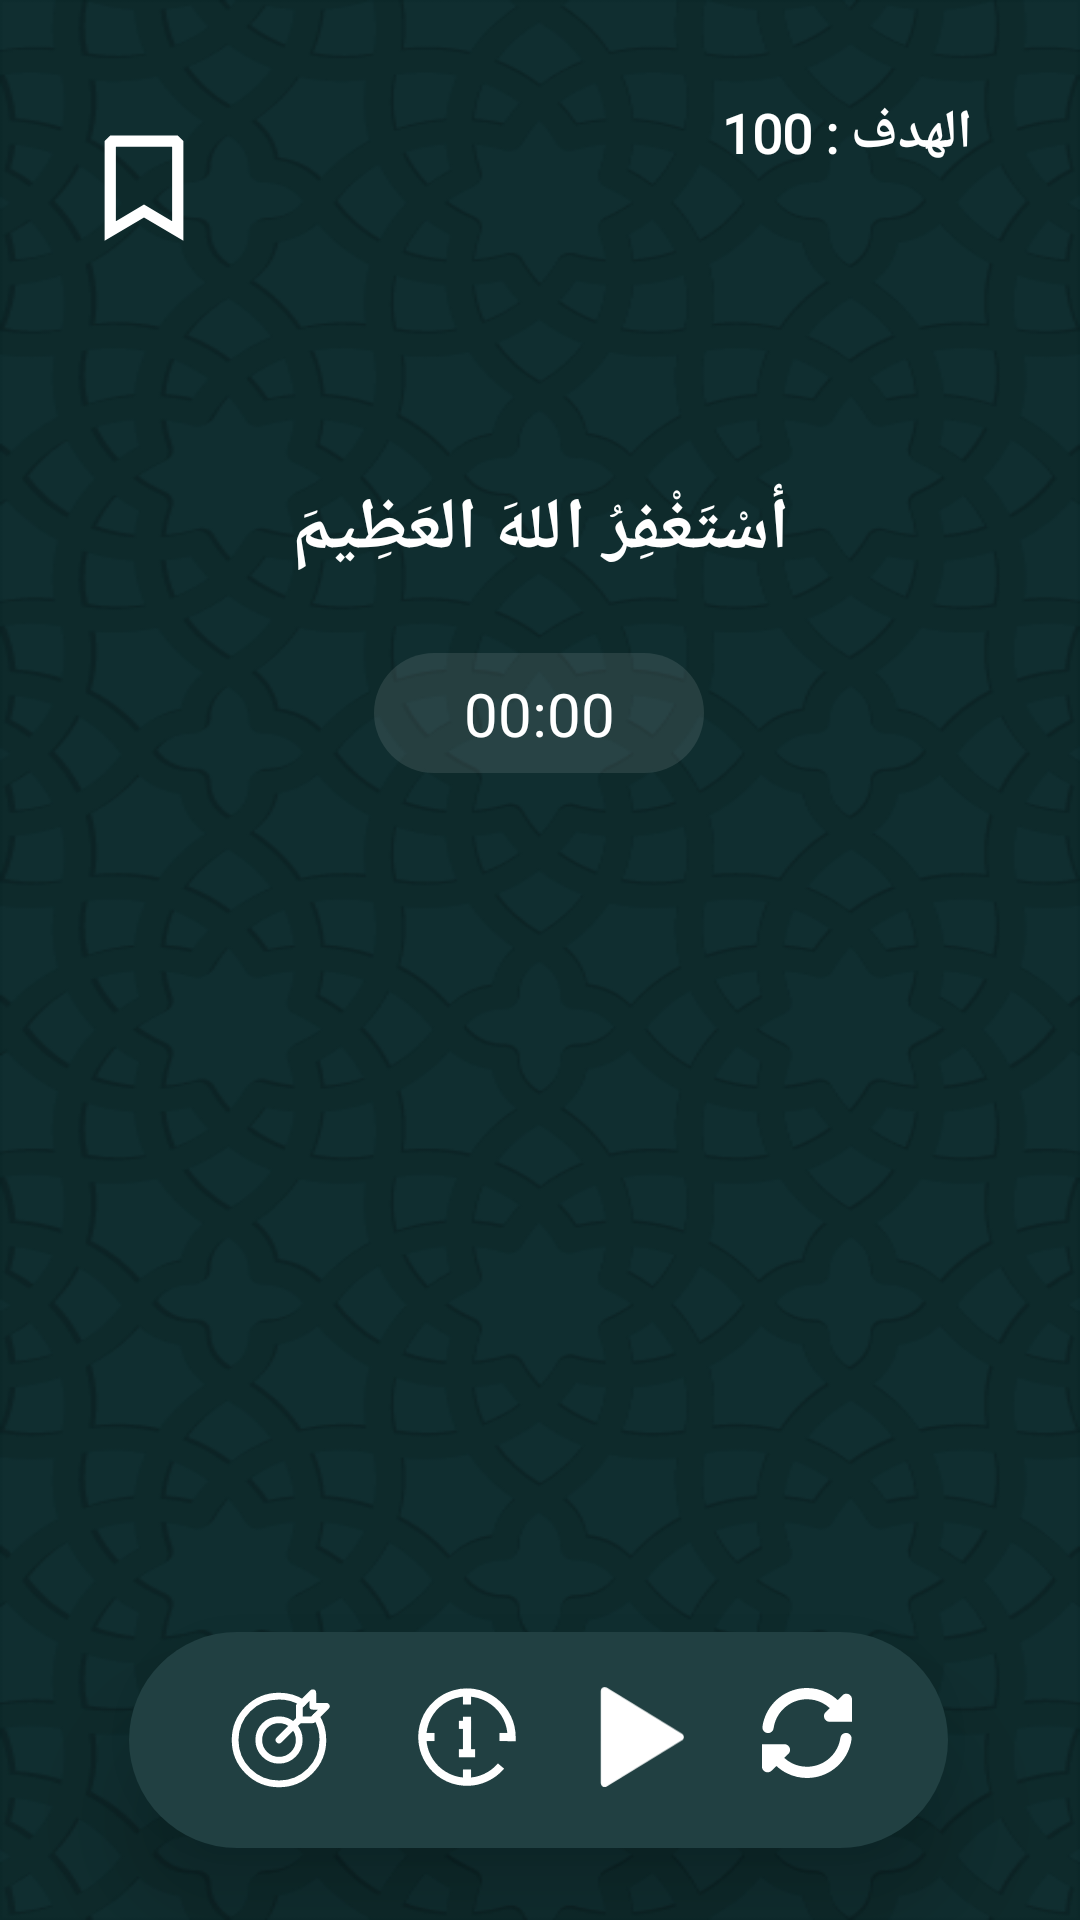

This screen was rendered from an Android layout file. Write that file and the resources it references.
<!-- AndroidManifest.xml: application theme Theme.wazaker -->
<!-- res/layout/fragment_counter.xml -->
<?xml version="1.0" encoding="utf-8"?>
<layout xmlns:android="http://schemas.android.com/apk/res/android"
    xmlns:app="http://schemas.android.com/apk/res-auto"
    xmlns:tools="http://schemas.android.com/tools">

    <data>

        <variable
            name="counterViewModel"
            type="com.attia.wazaker.ui.fragments.counter.CounterViewModel" />
    </data>

    <androidx.constraintlayout.widget.ConstraintLayout
        android:id="@+id/counterContainer"
        android:layout_width="match_parent"
        android:layout_height="match_parent"
        android:background="@drawable/wazakerbackground"
        android:onClick="@{() -> counterViewModel.increaseCounter()}"
        app:layout_constraintBottom_toBottomOf="parent"
        app:layout_constraintTop_toTopOf="parent">


        <View
            android:id="@+id/view2"
            android:layout_width="110dp"
            android:layout_height="40dp"
            android:alpha="0.1"
            android:background="@drawable/chronometer_layout_background"
            android:orientation="vertical"
            app:layout_constraintEnd_toEndOf="parent"
            app:layout_constraintHorizontal_bias="0.498"
            app:layout_constraintStart_toStartOf="parent"
            app:layout_constraintTop_toTopOf="@+id/guideline2" />

        <Chronometer
            android:id="@+id/ch_counter"
            android:layout_width="wrap_content"
            android:layout_height="wrap_content"
            android:layout_gravity="center"
            android:fontFamily="@font/changalight"
            android:textColor="@color/white"
            android:textSize="20sp"
            app:layout_constraintBottom_toBottomOf="@+id/view2"
            app:layout_constraintEnd_toEndOf="@+id/view2"
            app:layout_constraintStart_toStartOf="@+id/view2"
            app:layout_constraintTop_toTopOf="@+id/view2" />

        <TextView
            android:id="@+id/tvAzkaar"
            android:layout_width="wrap_content"
            android:layout_height="wrap_content"
            android:fontFamily="@font/rubik_semi_bold"
            android:text="@string/zekr1"
            android:textColor="@color/white"
            android:textSize="24sp"
            android:textStyle="bold"
            app:layout_constraintEnd_toEndOf="parent"
            app:layout_constraintStart_toStartOf="parent"
            app:layout_constraintTop_toTopOf="@+id/guideline6" />

        <TextView
            android:id="@+id/tvCounterShower"
            android:layout_width="wrap_content"
            android:layout_height="wrap_content"
            android:text="@{@string/counter_format(counterViewModel.counter)}"
            android:textColor="@color/BTCustomColor"
            android:textSize="90sp"
            app:layout_constraintEnd_toEndOf="parent"
            app:layout_constraintStart_toStartOf="parent"
            app:layout_constraintTop_toTopOf="@+id/guideline3"
            tools:ignore="HardcodedText" />


        <TextView
            android:id="@+id/tvGoal"
            android:layout_width="wrap_content"
            android:layout_height="wrap_content"
            android:fontFamily="@font/changalight"
            android:text="@string/target"
            android:textColor="@color/white"
            android:textSize="18sp"
            android:textStyle="bold"
            app:layout_constraintEnd_toStartOf="@+id/guideline10"
            app:layout_constraintTop_toTopOf="@+id/guideline7" />


        <ImageView
            android:id="@+id/imSave"
            android:layout_width="60dp"
            android:layout_height="60dp"
            android:src="@drawable/ic_save"
            app:layout_constraintStart_toStartOf="@+id/guideline11"
            app:layout_constraintTop_toTopOf="@+id/guideline7" />

        <androidx.constraintlayout.widget.Guideline
            android:id="@+id/guideline11"
            android:layout_width="wrap_content"
            android:layout_height="wrap_content"
            android:orientation="vertical"
            app:layout_constraintGuide_percent="0.05" />

        <LinearLayout
            android:id="@+id/linearLayout"
            android:layout_width="wrap_content"
            android:layout_height="wrap_content"
            android:background="@drawable/counter_background_tools_layout"
            android:clickable="false"
            android:elevation="20dp"

            android:focusable="false"
            android:orientation="horizontal"
            app:layout_constraintEnd_toEndOf="parent"
            app:layout_constraintHorizontal_bias="0.493"
            app:layout_constraintStart_toStartOf="parent"
            app:layout_constraintTop_toTopOf="@+id/guideline5">

            <ImageView
                android:id="@+id/btnGoal"
                android:layout_width="36dp"
                android:layout_height="36dp"
                android:layout_marginStart="32dp"
                android:layout_marginTop="18dp"
                android:layout_marginBottom="18dp"
                android:src="@drawable/ic_goal" />

            <ImageView
                android:id="@+id/btnStep"
                android:layout_width="37dp"
                android:layout_height="34dp"
                android:layout_marginStart="26dp"
                android:layout_marginTop="18dp"
                android:layout_marginBottom="18dp"
                android:src="@drawable/ic_step" />

            <ImageView
                android:id="@+id/btnPlay"
                android:layout_width="28dp"
                android:layout_height="34dp"
                android:layout_marginStart="26dp"
                android:layout_marginTop="18dp"
                android:layout_marginBottom="18dp"
                android:src="@drawable/ic_play_button" />

            <ImageView
                android:id="@+id/btnReset"
                android:layout_width="30dp"
                android:layout_height="31dp"
                android:layout_marginStart="26dp"
                android:layout_marginTop="18dp"
                android:layout_marginEnd="32dp"
                android:layout_marginBottom="18dp"
                android:onClick="@{() -> counterViewModel.restCounter()}"
                android:src="@drawable/ic_reset" />


        </LinearLayout>

        <androidx.constraintlayout.widget.Guideline
            android:id="@+id/guideline5"
            android:layout_width="wrap_content"
            android:layout_height="wrap_content"
            android:orientation="horizontal"
            app:layout_constraintGuide_percent="0.85" />

        <androidx.constraintlayout.widget.Guideline
            android:id="@+id/guideline2"
            android:layout_width="wrap_content"
            android:layout_height="wrap_content"
            android:orientation="horizontal"
            app:layout_constraintGuide_percent="0.34" />

        <androidx.constraintlayout.widget.Guideline
            android:id="@+id/guideline3"
            android:layout_width="wrap_content"
            android:layout_height="wrap_content"
            android:orientation="horizontal"
            app:layout_constraintGuide_percent="0.5" />

        <androidx.constraintlayout.widget.Guideline
            android:id="@+id/guideline6"
            android:layout_width="wrap_content"
            android:layout_height="wrap_content"
            android:orientation="horizontal"
            app:layout_constraintGuide_percent="0.25" />

        <androidx.constraintlayout.widget.Guideline
            android:id="@+id/guideline7"
            android:layout_width="wrap_content"
            android:layout_height="wrap_content"
            android:orientation="horizontal"
            app:layout_constraintGuide_percent="0.05" />

        <androidx.constraintlayout.widget.Guideline
            android:id="@+id/guideline10"
            android:layout_width="wrap_content"
            android:layout_height="wrap_content"
            android:orientation="vertical"
            app:layout_constraintGuide_percent="0.9" />

    </androidx.constraintlayout.widget.ConstraintLayout>


</layout>
<!-- resources referenced by this layout -->
<resources>
  <color name="BTCustomColor">#FDBF6A</color>
  <color name="white">#FFFFFFFF</color>
  <!-- drawable chronometer_layout_background (drawable) -->
  <?xml version="1.0" encoding="utf-8"?>
  <shape xmlns:android="http://schemas.android.com/apk/res/android">
  
      <solid android:color="@color/white" />
      <corners android:radius="50dp" />
  
  </shape>
  <!-- drawable counter_background_tools_layout (drawable) -->
  <?xml version="1.0" encoding="utf-8"?>
  <shape xmlns:android="http://schemas.android.com/apk/res/android">
  
      <solid
          android:color="@color/counter_background_tool"/>
  
      <corners
          android:radius="50dp"/>
  
  </shape>
  <!-- drawable ic_goal (drawable) -->
  <vector xmlns:android="http://schemas.android.com/apk/res/android"
      android:width="32dp"
      android:height="32dp"
      android:viewportWidth="32"
      android:viewportHeight="32">
    <path
        android:pathData="M16,16L22,10"
        android:strokeLineJoin="round"
        android:strokeWidth="2"
        android:fillColor="#00000000"
        android:strokeColor="@color/white"
        android:strokeLineCap="round"/>
    <path
        android:pathData="M30,6l-4,0l0,-4l-4,4l0,4l4,0z"
        android:strokeLineJoin="round"
        android:strokeWidth="2"
        android:fillColor="#00000000"
        android:strokeColor="@color/white"
        android:strokeLineCap="round"/>
    <path
        android:pathData="M16,16m-6,0a6,6 0,1 1,12 0a6,6 0,1 1,-12 0"
        android:strokeLineJoin="round"
        android:strokeWidth="2"
        android:fillColor="#00000000"
        android:strokeColor="@color/white"
        android:strokeLineCap="round"/>
    <path
        android:pathData="M27,9c1.3,2 2,4.4 2,7c0,7.2 -5.8,13 -13,13S3,23.2 3,16S8.8,3 16,3c2.6,0 5,0.7 7,2"
        android:strokeLineJoin="round"
        android:strokeWidth="2"
        android:fillColor="#00000000"
        android:strokeColor="@color/white"
        android:strokeLineCap="round"/>
  </vector>
  <!-- drawable ic_play_button (drawable) -->
  <vector xmlns:android="http://schemas.android.com/apk/res/android"
      android:width="85dp"
      android:height="103dp"
      android:viewportWidth="85"
      android:viewportHeight="103">
    <path
        android:pathData="M82.92,48.09C85.47,49.65 85.47,53.35 82.92,54.91L6.84,101.47C4.17,103.1 0.75,101.18 0.75,98.06L0.75,4.94C0.75,1.82 4.17,-0.1 6.84,1.53L82.92,48.09Z"
        android:fillColor="#ffffff"/>
  </vector>
  <!-- drawable ic_save (drawable) -->
  <vector android:autoMirrored="true" android:height="800dp"
      android:viewportHeight="24" android:viewportWidth="24"
      android:width="800dp" xmlns:android="http://schemas.android.com/apk/res/android">
      <path android:fillColor="@color/white" android:fillType="evenOdd" android:pathData="M6.75,6L7.5,5.25H16.5L17.25,6V19.316L12,16.205L6.75,19.316V6ZM8.25,6.75V16.684L12,14.462L15.75,16.684V6.75H8.25Z"/>
  </vector>
  <string name="counter_format">%s</string>
  <string name="target">الهدف : 100</string>
  <string name="zekr1">أسْتَغْفِرُ اللهَ العَظِيمَ</string>
  <style name="Theme.wazaker" parent="Theme.AppCompat.NoActionBar">
          <item name="android:windowBackground">@color/center_azkaar_view_color</item>
          
          <item name="colorPrimary">@color/MainColor</item>
          <item name="colorPrimaryVariant">@color/MainColor2</item>
          <item name="colorOnPrimary">@color/white</item>
          
          <item name="colorSecondary">@color/MainColor</item>
          <item name="colorSecondaryVariant">@color/MainColor2</item>
          <item name="colorOnSecondary">@color/white</item>
          
          <item name="android:statusBarColor">?attr/colorPrimary</item>
          
      </style>
  <color name="counter_background_tool">#214042</color>
  <color name="center_azkaar_view_color">#0E2A2B</color>
  <color name="MainColor">#336B6C</color>
  <color name="MainColor2">#143739</color>
</resources>
